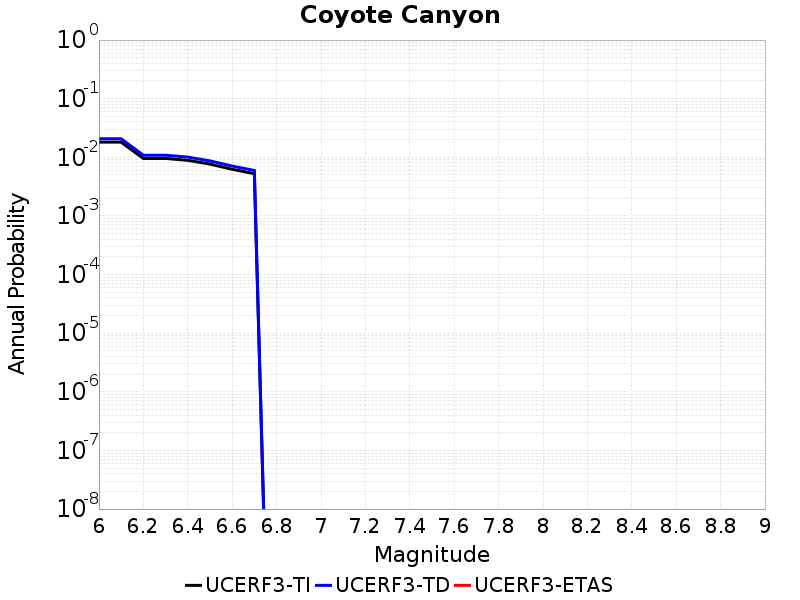

Source data for this figure (header and first rows):
Magnitude, UCERF3-TI Prob, UCERF3-TD Prob, UCERF3-ETAS Prob
6.0, 0.01814, 0.02071, 0.0
6.1, 0.01814, 0.02071, 0.0
6.2, 0.009565, 0.01086, 0.0
6.3, 0.009565, 0.01086, 0.0
6.4, 0.008894, 0.01009, 0.0
6.5, 0.007664, 0.008693, 0.0
6.6, 0.006251, 0.007093, 0.0
6.7, 0.005254, 0.005965, 0.0
